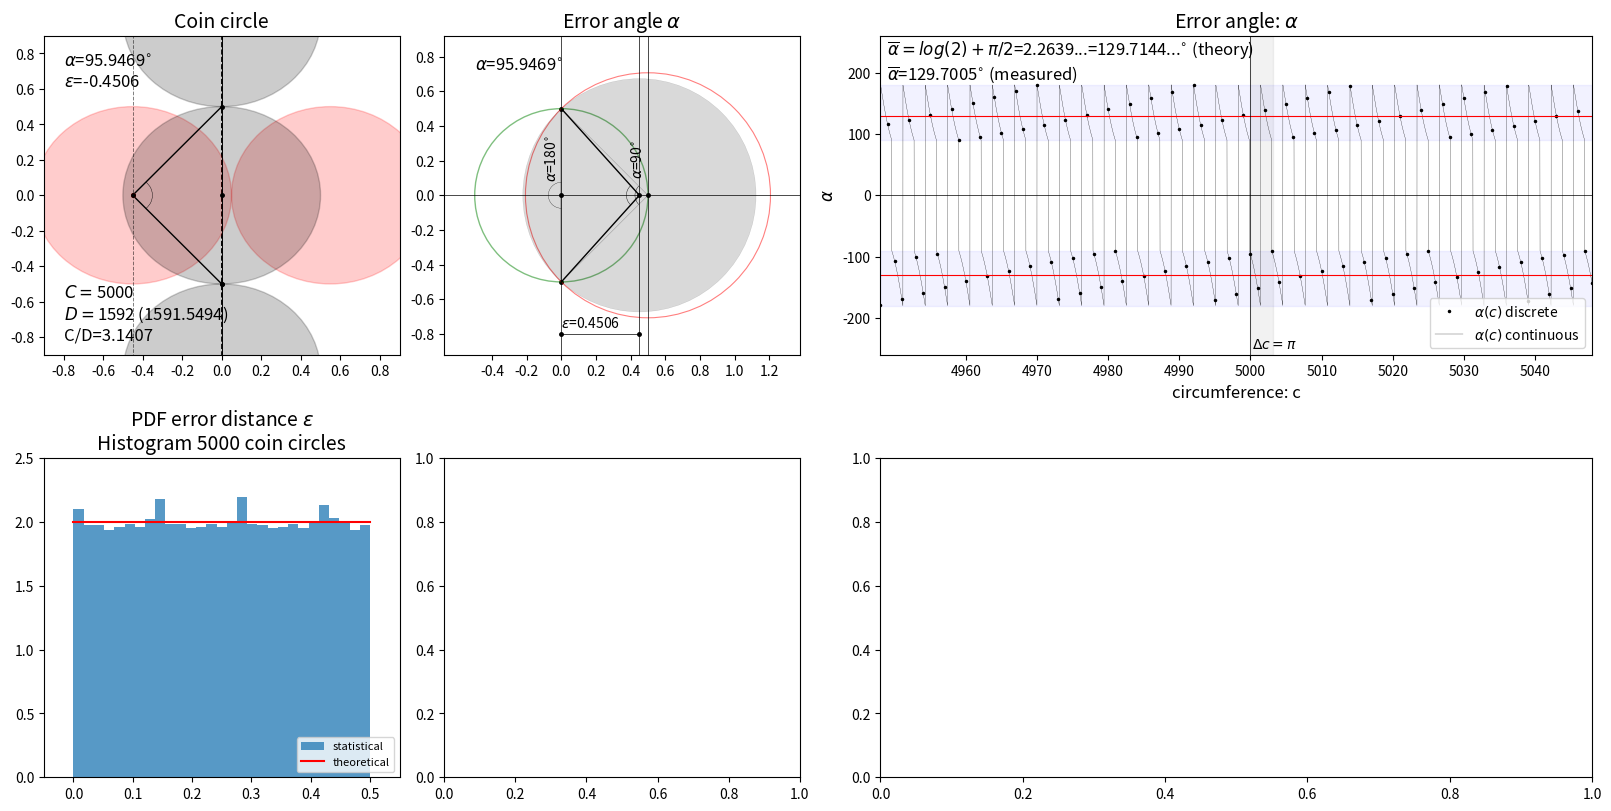

The script that saved this image: (Note: this script raises an exception after producing the figure.)
import numpy as np
import matplotlib.pyplot as plt
from matplotlib.ticker import (MultipleLocator, FormatStrFormatter, AutoMinorLocator)
import matplotlib.patches as mpatches


fig= plt.figure(figsize=(16, 8), constrained_layout=True)

widths = [4,4,8]
heights = [4,4]
gs=fig.add_gridspec(2,3,width_ratios=widths, height_ratios=heights)

ax1a=fig.add_subplot(gs[0,0])
ax2a=fig.add_subplot(gs[0,1])
ax3a=fig.add_subplot(gs[0,2])
ax4a=fig.add_subplot(gs[1,0])
ax5a=fig.add_subplot(gs[1,1])
ax6a=fig.add_subplot(gs[1,2])

   
def G1(C,ax1a):
    
    R=1/(2*np.sin(np.pi/C))
    Rs=1/(2*np.tan(np.pi/C))
    r=R+Rs-np.round(C/(np.pi),0)
    alpha=np.abs(2*np.arctan(0.5/r))
    y=np.cos(alpha/2)
    x=np.sin(alpha/2)

    #circle1=plt.Circle((R, 0), R, color='black', linestyle='--',alpha=1,fill=False)
    #ax1a.add_patch(circle1)


    e=r

    circle1=plt.Circle((R, 0), R, color='black', linestyle='--',alpha=1,fill=False)
    ax1a.add_patch(circle1)

    #Coins Plot
    props={'facecolor':'white', 'alpha':0, 'pad':10, 'ec':'none'}
    text= r'$\alpha$' + '=' +            str("{:.4f}".format(np.degrees(alpha)))    + r'$^{\circ}$'  + '\n' + r'$\varepsilon$' + '=' +    str("{:.4f}".format(r))
    #ax1a.text(0.05, 0.95, text  , transform=ax1a.transAxes, fontsize=12,verticalalignment='top', bbox=props)

    ax1a.annotate(text, # this is the text
                     (-0.8,0.8), # this is the point to label
                     textcoords="offset points", # how to position the text
                     xytext=(0,0), # distance from text to points (x,y)
                     ha='left',
                     va='top',
                     fontsize=12,
                     color='black',
                     rotation=0) # horizontal alignment can be left, right or center

    #text='Discrete:\n' + r'$C=$' + str(np.round(C,4))  + '\n' +  r'$R=$' + str(np.round(C/np.pi,0))   + '\n'  +  r'C/R=' +  str(np.round(C/np.round(C/np.pi,0),4) )

    text= r'$C=$' + str("{:.0f}".format(C))  + '\n' +  r'$D=$' + str("{:.0f}".format(C/np.pi))   + ' ('   +           str("{:.4f}".format(((C/np.pi))  ))  + ')'  + '\n'  +  r'C/D=' +  str(np.round(C/np.round(C/np.pi,0),4) )

    ax1a.annotate(text, # this is the text
                     (-0.8,-0.5), # this is the point to label
                     textcoords="offset points", # how to position the text
                     xytext=(0,0), # distance from text to points (x,y)
                     ha='left',
                     va='top',
                     fontsize=12,
                     color='black',
                     rotation=0) # horizontal alignment can be left, right or center

    circle2=plt.Circle((e+R-Rs, 0), 0.5, color='r', alpha=0.2)
    ax1a.add_patch(circle2)
    ax1a.plot([0+R-Rs,e+R-Rs,0+R-Rs,0+R-Rs],[0.5,0,-0.5,-0.5], marker='.', color='black', linestyle='-', linewidth=1, markersize=5,zorder=10,alpha=1)
    ax1a.plot([e+R-Rs],[0], marker='.', color='r', linestyle='-', linewidth=0, markersize=5,zorder=10,alpha=1)


    circle3=plt.Circle((e+1+R-Rs, 0), 0.5, color='r', alpha=0.2)
    ax1a.add_patch(circle3)
    ax1a.plot([e+R-Rs],[0], marker='.', color='black', linestyle='-', linewidth=0, markersize=5,zorder=10,alpha=1)

    if e<0:
        pac = mpatches.Arc([e+R-Rs,0], 0.2, 0.2, angle=0, theta1=0-np.degrees(alpha/2), theta2=0+np.degrees(alpha/2),linewidth=0.3)
        ax1a.add_patch(pac)

    else:
        pac = mpatches.Arc([e+R-Rs,0], 0.2, 0.2, angle=0, theta1=180-np.degrees(alpha/2), theta2=180+np.degrees(alpha/2),linewidth=0.3)
        ax1a.add_patch(pac)



    if C%2==0:


        circle4=plt.Circle((0, 0), 0.5, color='black', alpha=0.2)
        ax1a.add_patch(circle4)

        x=R-R*np.cos(2*np.pi/C)
        y=R*np.sin(2*np.pi/C)   

        circle5=plt.Circle((x, y), 0.5, color='black', alpha=0.2)
        ax1a.add_patch(circle5)   

        circle6=plt.Circle((x, -y), 0.5, color='black', alpha=0.2)
        ax1a.add_patch(circle6)   

        ax1a.plot([x],[y], marker='.', color='black', linestyle='-', linewidth=0, markersize=5,zorder=10,alpha=1)
        ax1a.plot([x],[-y], marker='.', color='black', linestyle='-', linewidth=0, markersize=5,zorder=10,alpha=1)
        ax1a.plot([0],[0], marker='.', color='black', linestyle='-', linewidth=0, markersize=5,zorder=10,alpha=1)


    else:

        x=R-R*np.cos(np.pi/C)
        y=R*np.sin(np.pi/C)   

        circle5=plt.Circle((x, y), 0.5, color='black', alpha=0.2)
        ax1a.add_patch(circle5)   

        circle6=plt.Circle((x, -y), 0.5, color='black', alpha=0.2)
        ax1a.add_patch(circle6)       

        ax1a.plot([x],[y], marker='.', color='black', linestyle='-', linewidth=0, markersize=5,zorder=10,alpha=1)
        ax1a.plot([x],[-y], marker='.', color='black', linestyle='-', linewidth=0, markersize=5,zorder=10,alpha=1)



    ax1a.plot([e+R-Rs,e+R-Rs],[-1,1],linestyle='--', color='black', linewidth=0.7, markersize=0,zorder=10,alpha=0.5 )
    ax1a.plot([0,0],[-1,1],linestyle='-', color='black', linewidth=0.7, markersize=0,zorder=10,alpha=1 )
    #ax2a.plot([R-Rs,R-Rs],[-1,1],linestyle='--', color='blue', linewidth=0.5, markersize=0,zorder=10,alpha=0.5 )
    ax1a.set_title('Coin circle',fontsize=14)

    #ax1a.axis('equal')
    ax1a.axes.set_ylim([-.9,.9])
    ax1a.set_yticks([-0.8,-0.6,-0.4,-0.2,0,0.2,0.4,0.6,0.8]) 
    ax1a.axes.set_xlim([-.9,.9])
    ax1a.set_xticks([-0.8,-0.6,-0.4,-0.2,0,0.2,0.4,0.6,0.8]) 




def G2(C,ax2a):
    
    R=1/(2*np.sin(np.pi/C))
    Rs=1/(2*np.tan(np.pi/C))
    r=R+Rs-np.round(C/(np.pi),0)
    alpha=np.abs(2*np.arctan(0.5/r))
    y=np.cos(alpha/2)
    x=np.sin(alpha/2)
    #Alpha Circles

    #Circle 90 degrees
    circle1=plt.Circle((0.5, 0), 1/np.sqrt(2), color='red', linestyle='-',alpha=0.5,fill=False,linewidth=0.8)
    ax2a.add_patch(circle1)
    ax2a.plot([0,0.5,0],[0.5,0,-0.5],marker='.',markersize=0,color='black',linewidth=0.1,zorder=1)
    ax2a.plot([0.5],[0],marker='.',markersize=5,color='black',linewidth=0.1)

    pac = mpatches.Arc([0.5,0], 0.15, 0.15, angle=90, theta1=45, theta2=45+90,color='black',linewidth=0.3)
    ax2a.add_patch(pac)

    ax2a.annotate(r'$\alpha$=90$^{\circ}$', # this is the text
                     (0.5,0.1), # this is the point to label
                     textcoords="offset points", # how to position the text
                     xytext=(-2,2), # distance from text to points (x,y)
                     ha='right',
                     fontsize=10,
                     color='black',
                     rotation=90) # horizontal alignment can be left, right or center


    #ax2a.annotate(r'$\varepsilon$=0.5', # this is the text
    #                 (0,-0.85), # this is the point to label
    #                 textcoords="offset points", # how to position the text
    #                 xytext=(0,5), # distance from text to points (x,y)
    #                 ha='left',
    #                 fontsize=10,
    #                 color='black',
    #                 rotation=0) # horizontal alignment can be left, right or center

    #------------------------------



    
    #Circle alpha degrees
    #alpha=np.log(2)+np.pi/2
    absalpha=np.abs(alpha)
    epsilon=1/(2*np.tan(alpha/2))
    R=1/(2*np.sin(alpha/2))

    circle1=plt.Circle((epsilon, 0), R, color='black', linestyle='-',alpha=0.15,fill=True,zorder=1,linewidth=0.3)
    ax2a.add_patch(circle1)

    ax2a.plot([0,epsilon,0],[0.5,0,-0.5],marker='.',markersize=0,color='black',linewidth=1,zorder=1)
    ax2a.plot([epsilon],[0],marker='.',markersize=5,color='black',linewidth=0.1)

    pac = mpatches.Arc([epsilon,0], 0.15, 0.15, angle=90, theta1=90-np.degrees(alpha/2), theta2=   180 -90+np.degrees(alpha/2)   ,color='black',linewidth=0.3)
    ax2a.add_patch(pac)

    ax2a.annotate(r'$\alpha$=' +     str("{:.4f}".format(np.degrees(alpha)))        +         r'$^{\circ}$', # this is the text
                     (-0.5,0.8), # this is the point to label
                     textcoords="offset points", # how to position the text
                     xytext=(0,0), # distance from text to points (x,y)
                     ha='left',
                     va='top',
                     fontsize=12,
                     color='black',
                     rotation=0) # horizontal alignment can be left, right or center


    ax2a.plot([0,epsilon],[-0.8,-0.8],marker='.',markersize=5,color='black',linewidth=0.5,zorder=1)

    ax2a.annotate(r'$\varepsilon$=' +    str("{:.4f}".format(epsilon))  , # this is the text
                     (0,-0.8), # this is the point to label
                     textcoords="offset points", # how to position the text
                     xytext=(0,5), # distance from text to points (x,y)
                     ha='left',
                     fontsize=10,
                     color='black',
                     rotation=0) # horizontal alignment can be left, right or center

    #------------------------------



    #Circle 180 degrees
    circle1=plt.Circle((0, 0), 0.5, color='green', linestyle='-',alpha=0.5,fill=False,linewidth=1,zorder=-10)
    ax2a.add_patch(circle1)

    #circle1=plt.Circle((0, 0), 0.5, color='black', linestyle='-',alpha=1,fill=False,linewidth=0.3,zorder=-10)
    #ax2a.add_patch(circle1)

    ax2a.plot([0,0,0],[-0.5,0,0.5],marker='.',markersize=5,color='black',linewidth=0.3,zorder=-100)
    pac = mpatches.Arc([0,0], 0.15, 0.15, angle=180, theta1=-90, theta2=90,linewidth=0.2)
    ax2a.add_patch(pac)

    ax2a.annotate(r'$\alpha$=180$^{\circ}$', # this is the text
                     (0,0.1), # this is the point to label
                     textcoords="offset points", # how to position the text
                     xytext=(-2,0), # distance from text to points (x,y)
                     ha='right',
                     fontsize=10,
                     color='black',
                     rotation=90) # horizontal alignment can be left, right or center

    ax2a.plot([0,0.5],[10,10],marker='.',markersize=5,color='black',linewidth=0.5,zorder=0.8)
    ax2a.set_title(r'Error angle $\alpha$',fontsize=14)

    #------------------------------

    #alpha=np.log(2)+np.pi/2
    #epsilon=1/(2*np.tan(alpha/2))
    #R=1/(2*np.sin(alpha/2))
    ax2a.axhline(y=0, color='k',linewidth=0.5)
    ax2a.axvline(x=0, color='k',linewidth=0.5)
    ax2a.axvline(x=0.5, color='k',linewidth=0.5)
    ax2a.axvline(x=epsilon, color='k',linewidth=0.5)

    ax2a.axis('equal')
    ax2a.axes.set_ylim([-0.9,0.9])
    ax2a.set_yticks([-0.8,-0.6,-0.4,-0.2,0,0.2,0.4,0.6,0.8])
    ax2a.axes.set_xlim([-0.55,1.25])
    ax2a.set_xticks([-0.4,-0.2,0,0.2,0.4,0.6,0.8,1,1.2]) 
    #ax0a.set_yticks(np.arange(-1, 1.2, step=0.2)) 




    #Alpha plot
def G3(p,ax3a):
    
    #C=np.arange(0,p+1,1)+2
    #Ro=1/(2*np.sin(np.pi/C))
    #Ri=1/(2*np.tan(np.pi/C))
    #D=np.round(C/np.pi,0)
    #epsilon=Ro+Ri-D
    
    range=100

    C=np.arange(0,p+range/2+1,1)+2
    
    Cc=np.arange(0,p+range/2+1,0.01)+2
        
    D=np.round(C/np.pi,0)
    #D=C/np.pi

    R=1/(2*np.sin(np.pi/C))
    Rs=1/(2*np.tan(np.pi/C))
    epsilon=R+Rs-D


    alpha=np.degrees(2*np.arctan(0.5/epsilon))

    alpha=2*np.arctan( 1/ ( 2*  ( epsilon    )          )                      )
    alpha=np.degrees(alpha)
    ax3a.plot(C,(alpha),linestyle='-',marker='.',markersize=3,color='black',label=r'$\alpha(c)$' + ' discrete' ,linewidth=0,alpha=1  )

    alphac=2*np.arctan( 1/ ( 2*  ( Cc/np.pi - np.round(Cc/np.pi,0)      )          )                      )
    alphac=np.degrees(alphac)
    ax3a.plot(Cc,(alphac),linestyle='-',marker='.',markersize=0,color='black',label=r'$\alpha(c)$' + ' continuous' ,linewidth=0.2,alpha=1  )

    ax3a.axes.set_ylim([-260,260])
    ax3a.axes.set_xlim([p-range/2,p+range/2])

    #mean=np.log(2)+np.pi/2
    #ax3a.plot([p-200+2,p+2],[mean,mean],linestyle='-',marker='.',markersize=0,color='red' ,linewidth=1,alpha=1  )
    #ax3a.plot([p-200+2,p+2],[-mean,-mean],linestyle='-',marker='.',markersize=0,color='red' ,linewidth=1,alpha=1  )

    ax3a.plot([p-75+2,p+2+75],[np.mean(np.abs(alpha)),np.mean(np.abs(alpha))],linestyle='-',marker='.',markersize=0,color='red' ,linewidth=0.8,alpha=1  )
    ax3a.plot([p-75+2,p+2+75],[-np.mean(np.abs(alpha)),-np.mean(np.abs(alpha))],linestyle='-',marker='.',markersize=0,color='red' ,linewidth=0.8,alpha=1  )


    #print(np.degrees(np.mean(np.abs(alpha))))

    ax3a.annotate( r'$\overline{\alpha}=log(2)+\pi/2$' + '=2.2639...=129.7144...$^{\circ}$ (theory)\n'  +     r'$\overline{\alpha}$=' +
                   str('{:.4f}'.format(  (np.mean(np.abs(alpha)))                   )  ) + r'$^{\circ}$'  +  ' (measured)',     # this is the text
                     (p-range/2,255), # this is the point to label
                     textcoords="offset points", # how to position the text
                     xytext=(5,0), # distance from text to points (x,y)
                     ha='left',
                     va='top',
                     fontsize=12,
                     color='black') # horizontal alignment can be left, right or center


    ax3a.fill([(p+2),(p+2+np.pi),(p+2+np.pi),(p+2)],[-260,-260,260,260],color='black', alpha=0.05  ,zorder=-10  )

    ax3a.annotate(r'$\Delta c=\pi$', # this is the text
                 (p+2,-250), # this is the point to label
                 textcoords="offset points", # how to position the text
                 xytext=(1,0), # distance from text to points (x,y)
                 ha='left',
                 fontsize=10,
                 color='black') # horizontal alignment can be left, right or center


    ax3a.fill([p-range/2,p+range/2,p+range/2,p-range/2],[90,90,180,180],color='blue', alpha=0.05  ,zorder=-10 )
    ax3a.fill([p-range/2,p+range/2,p+range/2,p-range/2],[-90,-90,-180,-180],color='blue', alpha=0.05  ,zorder=-10  )

    ax3a.axvline(x=p+2, color='k',linewidth=0.5)    
    ax3a.axhline(y=0, color='k',linewidth=0.5)
    
    ax3a.legend(loc ="lower right",fontsize=10)
    ax3a.set_xlabel('circumference: c',fontsize=12)
    ax3a.set_ylabel(r'$\alpha$',fontsize=12)
    #ax3a.set_xticks(np.linspace(p-0.75*range/2,p+0.75*range/2,6)) 
    bin=np.round(range/10,0)
    ax3a.set_xticks([2+p-4*bin,2+p-3*bin,2+p-2*bin,2+p-bin,2+p,2+p+bin,2+p+2*bin,2+p+3*bin,2+p+4*bin])
    #ax3a.get_xaxis().set_visible(False)
    ax3a.set_title('Error angle: ' + r'$\alpha$',fontsize=14)    

    #----------------------------------------------


def G45(p,ax4a,ax5a):


    #Histogram


    C=np.arange(0,p+1,1)+2
    D=np.round(C/np.pi,0)
    #D=C/np.pi

    R=1/(2*np.sin(np.pi/C))
    Rs=1/(2*np.tan(np.pi/C))
    r=R+Rs-D


    alpha=np.degrees(2*np.arctan(0.5/r))

    #x = np.where(x<0, 0., x*10)
    #alpha=np.where(alpha<0,-alpha,alpha)
    alpha=np.abs(alpha)

    #r1=2*R-D
    r1=r
    #r1=np.where(r1<0,-r1,r1)
    r1=np.abs(r1)
    #alpha1=np.degrees(2*np.arctan(0.5/r1))


    bins=30

    ax4a.set_title('PDF error distance ' + r'$\epsilon$'    +  '\nHistogram ' + str(p+2)  +   ' coin circles',fontsize=14)
    b=np.linspace(0,0.5,bins)
    ax4a.hist(r1,bins=b,rwidth=1,density=True,alpha=0.75,label='statistical')
    ax4a.plot([0,0.5],[2,2],linestyle='-',color='red',label='theoretical')

    #ax1a.axes.set_xlim([-1.2,1.2])
    ax4a.axes.set_ylim([0,2.5])
    ax4a.axes.set_xlim([-0.05,0.55])


    ax4a.legend(loc ="lower right",fontsize=8)
    ax4a.grid(b=True, which='major', color='#666666', linestyle='-', zorder=0)
    ax4a.set_xlabel('error distance: ' + r'$\epsilon$',fontsize=12)
    ax4a.set_ylabel('Density',fontsize=12)

   
    b=np.linspace(90,180,bins)
    ax5a.hist(alpha,bins=b,rwidth=1,density=True,alpha=0.75,label='statistical')

    meant=np.log(2)+np.pi/2
    mean=np.mean(np.radians(alpha))
    stdevt=np.sqrt(-4*0.915965594177219-(np.log(4))**2/4+np.pi*np.log(4))
    stdev=np.std(np.radians(alpha))
    
    #mean=2*np.degrees(0.5*np.log(4*0.5**2+1)+2*0.5*np.arctan(1/(2*0.5)))
    epsilon=np.linspace(0,0.5,500)

    alpha=np.linspace(90,180,100)


    #mean=0.5*np.log(4*0.5**2+1)+2*0.5*np.arctan(1/(2*0.5))

    pdf=np.pi/90*(1/(np.tan(np.radians(alpha)/2)**2)+1)/4

    ax5a.plot((alpha),pdf,linestyle='-',color='red',label='theoretical')
    #ax2a.plot([90,180],[1/90,1/90],linestyle='-',color='blue')
    #ax2a.text(165,0.92* 1/90, '1/90=0.0111...')
    ax5a.plot([np.degrees(mean),np.degrees(mean)],[0,0.02],linestyle='-',color='green',linewidth=1)
    ax5a.set_xlim(ax5a.get_xlim()[::-1])


    #print(np.degrees(stdev))
    ax5a.plot([np.degrees(mean-stdev),np.degrees(mean-stdev)],[0,0.02],linestyle='--',color='green',linewidth=1)
    ax5a.plot([np.degrees(mean+stdev),np.degrees(mean+stdev)],[0,0.02],linestyle='--',color='green',linewidth=1)

    #ax5a.text(0.99*np.degrees(meant),0.88*0.02,'mean ' + r'$\overline{\alpha}$'    +   ':\n' + str(np.round(np.degrees(mean),3))  + r'$^{\circ}$')
    #ax5a.text(0.99*np.degrees(meant+stdevt),0.88*0.02,'std:\n' +  r'$\overline{\alpha}$' + '+'    + str(np.round(np.degrees(stdev),3)) + r'$^{\circ}$')
    #ax5a.text(0.99*np.degrees(meant-stdevt),0.88*0.02,'std:\n' +  r'$\overline{\alpha}$' + '-'    + str(np.round(np.degrees(stdev),3)) + r'$^{\circ}$')

    ax5a.annotate('mean ' + r'$\overline{\alpha}$'    +   ':\n' + str(np.round(np.degrees(mean),3))  + r'$^{\circ}$', # this is the text
             (0.99*np.degrees(meant),0.88*0.02), # this is the point to label
             textcoords="offset points", # how to position the text
             xytext=(-5,0), # distance from text to points (x,y)
             ha='right',
             fontsize=10,
             color='black') # horizontal alignment can be left, right or center
 
    ax5a.annotate('std:\n' +  r'$\overline{\alpha}$' + '+'    + str(np.round(np.degrees(stdev),3)) + r'$^{\circ}$', # this is the text
             (0.99*np.degrees(meant+stdevt),0.88*0.02), # this is the point to label
             textcoords="offset points", # how to position the text
             xytext=(-5,0), # distance from text to points (x,y)
             ha='right',
             fontsize=10,
             color='black') # horizontal alignment can be left, right or center

    ax5a.annotate('std:\n' +  r'$\overline{\alpha}$' + '-'    + str(np.round(np.degrees(stdev),3)) + r'$^{\circ}$', # this is the text
         (0.99*np.degrees(meant-stdevt),0.88*0.02), # this is the point to label
         textcoords="offset points", # how to position the text
         xytext=(-5,0), # distance from text to points (x,y)
         ha='right',
         fontsize=10,
         color='black') # horizontal alignment can be left, right or center
    
    
    
    ax5a.set_xlabel('angle: ' + r'$\alpha$'+  r'$^{\circ}$',fontsize=12)
    ax5a.set_ylabel('Density',fontsize=12)
    ax5a.axes.set_ylim([0,.02])
    ax5a.xaxis.set_ticks(np.arange(90,180.1,15))

    ax5a.set_title('PDF TwoTwo Angle \nHistogram ' + str(p+2)  +   ' coin circles',fontsize=14)
    ax5a.grid(b=True, which='major', color='#666666', linestyle='-', zorder=0)
    ax5a.legend(loc ="lower right",fontsize=8)


    #---------------------------------------------------------------------

def G6(p,N,ax6a):

    #Pi estimate


    C=np.arange(0,p+1,1)+2
    Ro=1/(2*np.sin(np.pi/C))
    Ri=1/(2*np.tan(np.pi/C))
    #D=np.round(2*Ro,0)
    D=np.round(C/np.pi,0)
    Coins=C+D
    epsilon=Ro+Ri-D

    alpha=(2*np.arctan(1/(2*epsilon)))

    #dD=np.abs(2*Ro-np.round(2*Ro,0))
    #f=np.where(dD>=0.48)

    #dDf=dD[f]

    var=-4*0.915965594177-(np.log(4))**2/4+np.pi*np.log(4)
    stdev=np.sqrt(var)


    pia=2*(np.abs(alpha)-np.log(2))
    piac=np.cumsum(pia)/(C-1)

    meanalpha=np.log(2)+np.pi/2
    C1=np.arange(0,N,1)+2
    UB=meanalpha+2*stdev/(np.sqrt((C1-1)))
    LB=meanalpha-2*stdev/(np.sqrt((C1-1)))

    UBpi=2*(UB-np.log(2))
    LBpi=2*(LB-np.log(2))

    x=C1
    xf=np.flip(x)
    yf=np.flip(UBpi)

    ax6a.fill(np.append(x,xf),np.append(LBpi,yf),color='#1f77b4',alpha=0.05,label=r'$95 \% $,  2std/$\sqrt{n}$',zorder=-50)

    ax6a.plot(C,pia,linestyle='-',color='red', linewidth=0,marker='.',markersize=2,zorder=-10,alpha=0.2 )
    ax6a.plot(C,piac,linestyle='-',color='red',alpha=1, linewidth=0.8,label=r'$\pi$ mean: $\overline{\alpha}=$log(2)+$\pi/2$'  ,zorder=10 )




    D=np.round(C/np.pi,0)
    pidis=C/D
    pic=np.cumsum(pidis)/(C-1)

    ax6a.plot(C,pidis,linestyle='-',color='black',marker='.',markersize=2, alpha=0.2,linewidth=0   ,zorder=10 )
    ax6a.plot(C,pic,linestyle='-',color='black',alpha=1, linewidth=0.8,label=r'$\pi$ discrete: $C/D$'   ,zorder=50 )
    
    
    x=np.arange(0,p+1,1)+2
    ye=0.5*np.random.random_sample((p+1,))
    ya=2*np.arctan(1/(2*ye))
    ypi=2*(ya-np.log(2))
    ypic=np.cumsum(ypi)/(x-1)
    
    
    ax6a.plot(x,ypic,linestyle='-',color='#1f77b4',alpha=0.5, linewidth=0.8,label=r'$\pi$ sampled: random (theory)'   ,zorder=-10 )
    

    if p!=0:
        ax6a.annotate(r'$\pi$=' +  str("{:.4f}".format( piac[-1] ))   +  r' (total mean $\alpha$)' + '\n'  +    r'$\pi$=' +  str("{:.4f}".format( pic[-1] ))   +  ' (total mean C/D)'  + '\n'   +    r'$\pi$=' +  str("{:.4f}".format( ypic[-1] ))   +  ' (random sample)'                                  +  '\n' + r'$C=$' + str("{:.0f}".format(p+2))        , # this is the text
                         (2,1.15*np.pi), # this is the point to label
                         textcoords="offset points", # how to position the text
                         xytext=(4,-5), # distance from text to points (x,y)
                         ha='left',
                         va='top',
                         fontsize=12,
                         color='black') # horizontal alignment can be left, right or center


    var=-4*0.915965594177+ 1/4*np.pi*(np.pi+ np.log(16))
    stdev=np.sqrt(var)
    UB=meanalpha+stdev/(np.sqrt(C-1))
    LB=meanalpha-stdev/(np.sqrt(C-1))

    #ax6a.plot([0,N],[np.pi,np.pi],linestyle='-',linewidth=1,color='blue')
    ax6a.axhline(y=np.pi, color='k',linewidth=1)

    ax6a.set_xlabel('circumference: c',fontsize=12)
    ax6a.set_ylabel(r'$\pi$',fontsize=12)
    ax6a.axes.set_ylim([0.85*np.pi,1.15*np.pi])
    ax6a.axes.set_xlim([2,N])

    ax6a.yaxis.set_ticks(np.arange(  0.9*np.pi , 1.1*np.pi,np.pi/20))

    #ax1a.xaxis.set_ticks(np.arange(90,180.1,15))
    ax6a.set_title(r'$\pi$' + ' from mean error angle ' + r'$\alpha$ and discrete',fontsize=14)
    ax6a.grid(b=True, which='major', color='#666666', linestyle='-', zorder=0)
    ax6a.legend(loc ="lower right",fontsize=10)
    #ax6a.set_xticks(np.arange25) 
    ax6a.set_xscale('log')

    #--------------------------------------------------------------------

N=5000-2
#for p in range(N):

p=5000-2
C=p+2

ax1a.clear()
ax2a.clear()
ax3a.clear()
ax4a.clear()
ax5a.clear()
ax6a.clear()

G1(C,ax1a)
G2(C,ax2a)
G3(p,ax3a)
G45(p,ax4a,ax5a)
G6(p,N,ax6a)

plt.savefig('TwoTwo_Cockpit' + str(f"{p:04d}") + '.jpg', bbox_inches='tight',dpi=150)